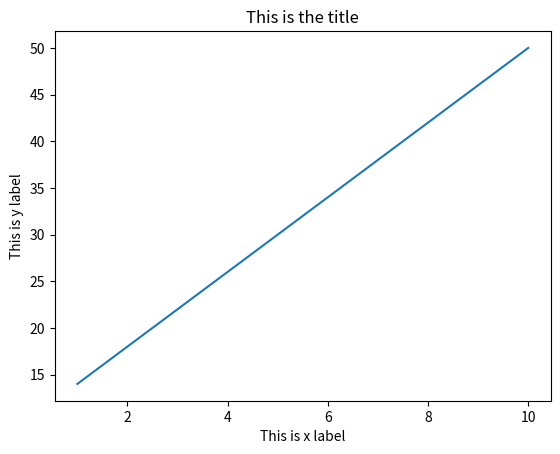

Python code for this plot:

# coding: utf-8

# In[39]:


import numpy as np
from matplotlib import pyplot as plt

x = np.arange(1,11)
y = 4*x + 10
plt.title('This is the title')
plt.xlabel("This is x label")
plt.ylabel("This is y label")
plt.plot(x,y)
plt.show()

